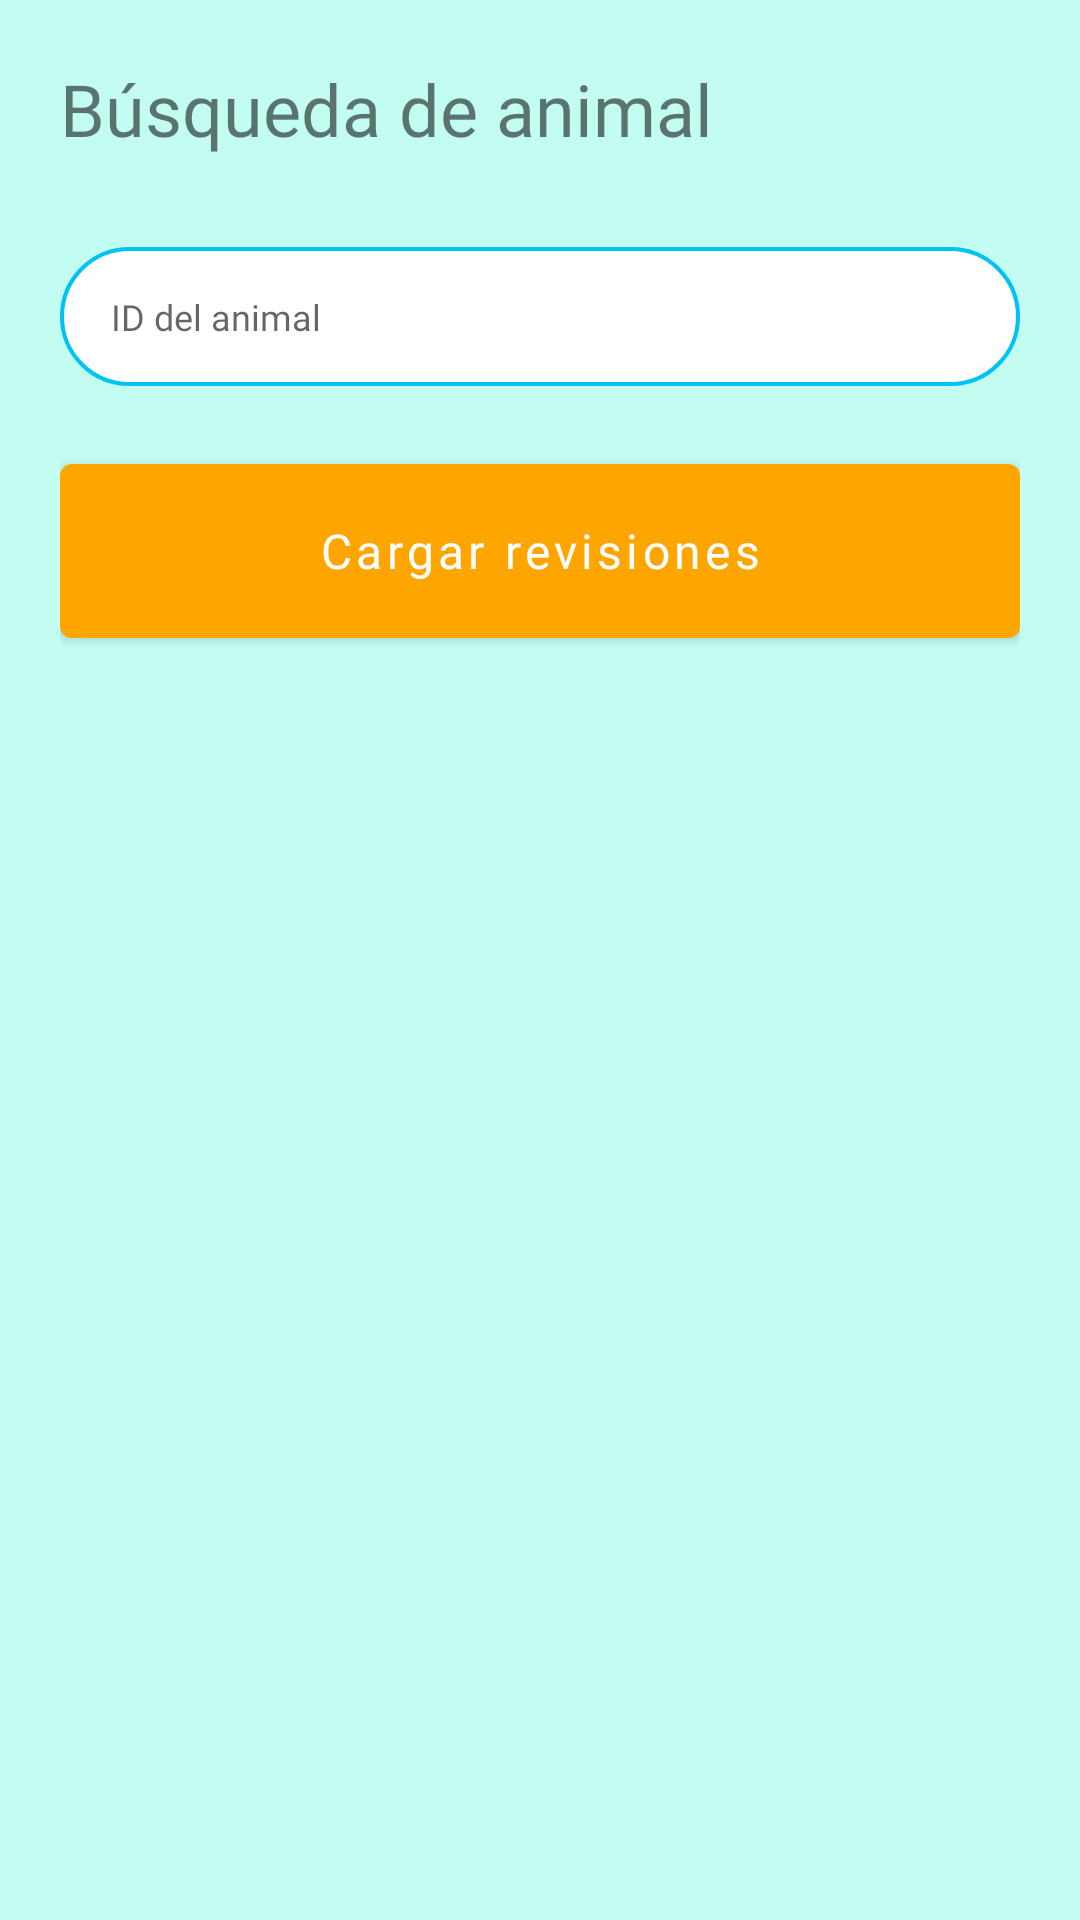

The Android layout XML behind this screen, and the referenced resources:
<!-- AndroidManifest.xml: application theme Theme.Protectora -->
<!-- res/layout/fragment_revisions.xml -->
<?xml version="1.0" encoding="utf-8"?>
<LinearLayout xmlns:android="http://schemas.android.com/apk/res/android"
    xmlns:tools="http://schemas.android.com/tools"
    android:layout_width="match_parent"
    android:layout_height="match_parent"
    android:id="@+id/layout"
    android:background="@color/fondoGeneral"
    android:padding="20dp"
    android:orientation="vertical"
    tools:context=".ui.content.RevisionsFragment">

    <TextView
        android:layout_width="match_parent"
        android:layout_height="wrap_content"
        android:layout_marginBottom="30dp"
        android:textSize="24dp"
        android:fontFamily="@font/poppins_medium"
        android:text="Búsqueda de animal"/>

    <RelativeLayout
        android:layout_width="wrap_content"
        android:layout_height="wrap_content"
        android:layout_marginBottom="20dp"
        android:background="@drawable/border_rounded">

        <EditText
            android:id="@+id/etAnimalId"
            android:layout_width="match_parent"
            android:layout_height="wrap_content"
            android:background="@android:color/transparent"
            android:fontFamily="@font/poppins_regular"
            android:hint="@string/animalId"
            android:inputType="number"
            android:maxLines="1"
            android:paddingLeft="17dp"
            android:paddingTop="15dp"
            android:paddingBottom="15dp"
            android:textCursorDrawable="@drawable/cursor_color"
            android:textSize="12sp" />
    </RelativeLayout>

    <com.google.android.material.button.MaterialButton
        android:id="@+id/btnRevisions"
        android:layout_width="match_parent"
        android:layout_height="70dp"
        android:fontFamily="@font/poppins_medium"
        android:gravity="center"
        android:padding="15dp"
        android:text="@string/cargarRevisiones"
        android:textAllCaps="false"
        android:textColor="@color/white"
        android:textSize="16sp"
        tools:cornerRadius="24dp"
        android:layout_marginBottom="30dp"
        />
</LinearLayout>
<!-- resources referenced by this layout -->
<resources>
  <color name="fondoGeneral">#c3fcf1</color>
  <color name="white">#FFFFFFFF</color>
  <!-- drawable border_rounded (drawable) -->
  <?xml version="1.0" encoding="utf-8"?>
  <shape xmlns:android="http://schemas.android.com/apk/res/android" android:shape="rectangle">
  <solid android:color="@color/white"/>
  <stroke android:color="@color/lightblue" android:width="1.3dp"/>
  <corners android:radius="23dp"/>
  </shape>
  <string name="animalId">ID del animal</string>
  <string name="cargarRevisiones">Cargar revisiones</string>
  <style name="Theme.Protectora" parent="Theme.MaterialComponents.DayNight.Bridge">
          
          <item name="colorPrimary">@color/orange</item>
          <item name="colorPrimaryVariant">@color/purple_700</item>
          <item name="colorOnPrimary">@color/white</item>
          
          <item name="colorSecondary">@color/teal_200</item>
          <item name="colorSecondaryVariant">@color/teal_700</item>
          <item name="colorOnSecondary">@color/black</item>
          
          <item name="android:statusBarColor" tools:targetApi="l">?attr/colorPrimaryVariant</item>
          
  
          <item name="windowActionBar">false</item>
          <item name="windowNoTitle">true</item>
  
          <item name="materialCalendarStyle">@style/Widget.MaterialComponents.MaterialCalendar</item>
          <item name="materialCalendarFullscreenTheme">@style/ThemeOverlay.MaterialComponents.MaterialCalendar.Fullscreen</item>
          <item name="materialCalendarTheme">@style/ThemeOverlay.MaterialComponents.MaterialCalendar</item>
      </style>
  <color name="lightblue">#00c2f4</color>
  <color name="orange">#ffa500</color>
  <color name="purple_700">#FF3700B3</color>
  <color name="teal_200">#FF03DAC5</color>
  <color name="teal_700">#FF018786</color>
  <color name="black">#FF000000</color>
</resources>
